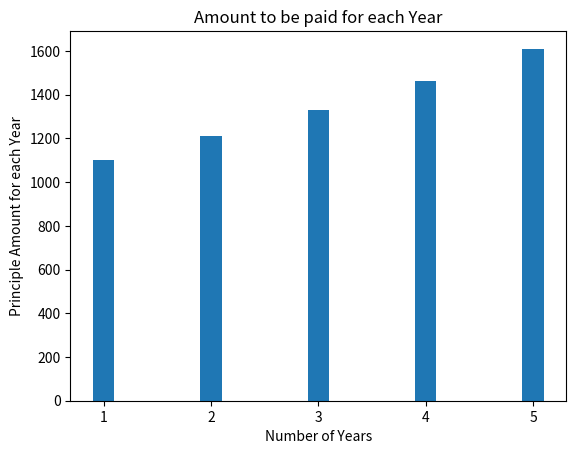

The script that saved this image:

from matplotlib import pyplot as plt
l=[]
def compound_intrest(principle,rate,num_of_years):
    if num_of_years==0:
        return principle
    else:
        principle=principle+(principle*rate)/100
        l.append(principle)
        return compound_intrest(principle, rate, num_of_years-1)

#Lets check using Examples
p,r,t=1000,10,5
comp=compound_intrest(p,r,t)-p
print('Total Compound intrest for {} years'.format(t) , comp)
years=[i+1 for i in range(len(l))]
print(l)
plt.bar(years,l,width=0.2)
plt.title('Amount to be paid for each Year')
plt.xlabel('Number of Years')
plt.ylabel('Principle Amount for each Year')
